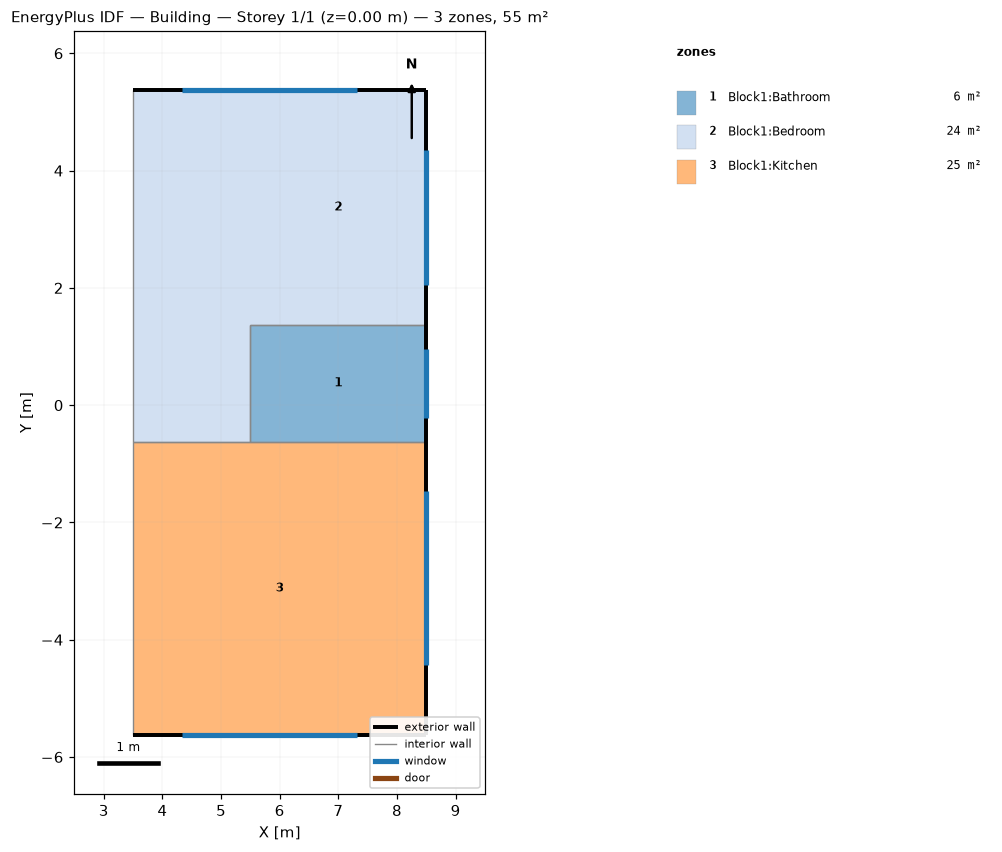
=== STOREY PLAN SPEC (per zone: floor XY polygon, exterior-wall plan segments, windows/doors) ===
zone 1: Block1:Bathroom  (6.0 m²)
  floor: (8.50, -0.62) (5.50, -0.62) (5.50, 1.38) (8.50, 1.38)
  exterior wall: (8.50, -0.62) – (8.50, 1.38)  [2.0 m]
    window: (8.50, -0.21) – (8.50, 0.96)  [1.7 m²]
  interior walls: 3
zone 2: Block1:Bedroom  (24.0 m²)
  floor: (8.50, 1.37) (5.50, 1.37) (5.50, 5.37) (8.50, 5.37)
  floor: (5.50, -0.62) (3.50, -0.62) (3.50, 5.37) (5.50, 5.37)
  exterior wall: (8.50, 1.38) – (8.50, 5.38)  [4.0 m]
    window: (8.50, 2.05) – (8.50, 4.35)  [3.3 m²]
  exterior wall: (8.50, 5.38) – (3.50, 5.38)  [5.0 m]
    window: (7.31, 5.38) – (4.33, 5.38)  [4.2 m²]
  interior walls: 4
zone 3: Block1:Kitchen  (25.0 m²)
  floor: (8.50, -5.62) (3.50, -5.62) (3.50, -0.62) (8.50, -0.62)
  exterior wall: (8.50, -5.62) – (8.50, -0.62)  [5.0 m]
    window: (8.50, -4.44) – (8.50, -1.46)  [4.2 m²]
  exterior wall: (3.50, -5.62) – (8.50, -5.62)  [5.0 m]
    window: (4.33, -5.62) – (7.31, -5.62)  [4.2 m²]
  interior walls: 3

=== DERIVED (storey summary) ===
Building: Building
Storey: 1 of 1  (floor level z = 0.00 m)
Storey gross floor area: 55.0 m²
Zones on this storey: 3
  - Block1:Bathroom: floor 6.0 m²; exterior wall 2.0 m (7.0 m²); 1 window(s) 1.7 m²; WWR 23.9%
  - Block1:Bedroom: floor 24.0 m²; exterior wall 9.0 m (31.5 m²); 2 window(s) 7.5 m²; WWR 23.8%
  - Block1:Kitchen: floor 25.0 m²; exterior wall 10.0 m (35.0 m²); 2 window(s) 8.5 m²; WWR 24.2%
Zone adjacency (shared interzone walls):
  - Block1:Bathroom ↔ Block1:Bedroom
  - Block1:Bathroom ↔ Block1:Kitchen
  - Block1:Bedroom ↔ Block1:Kitchen